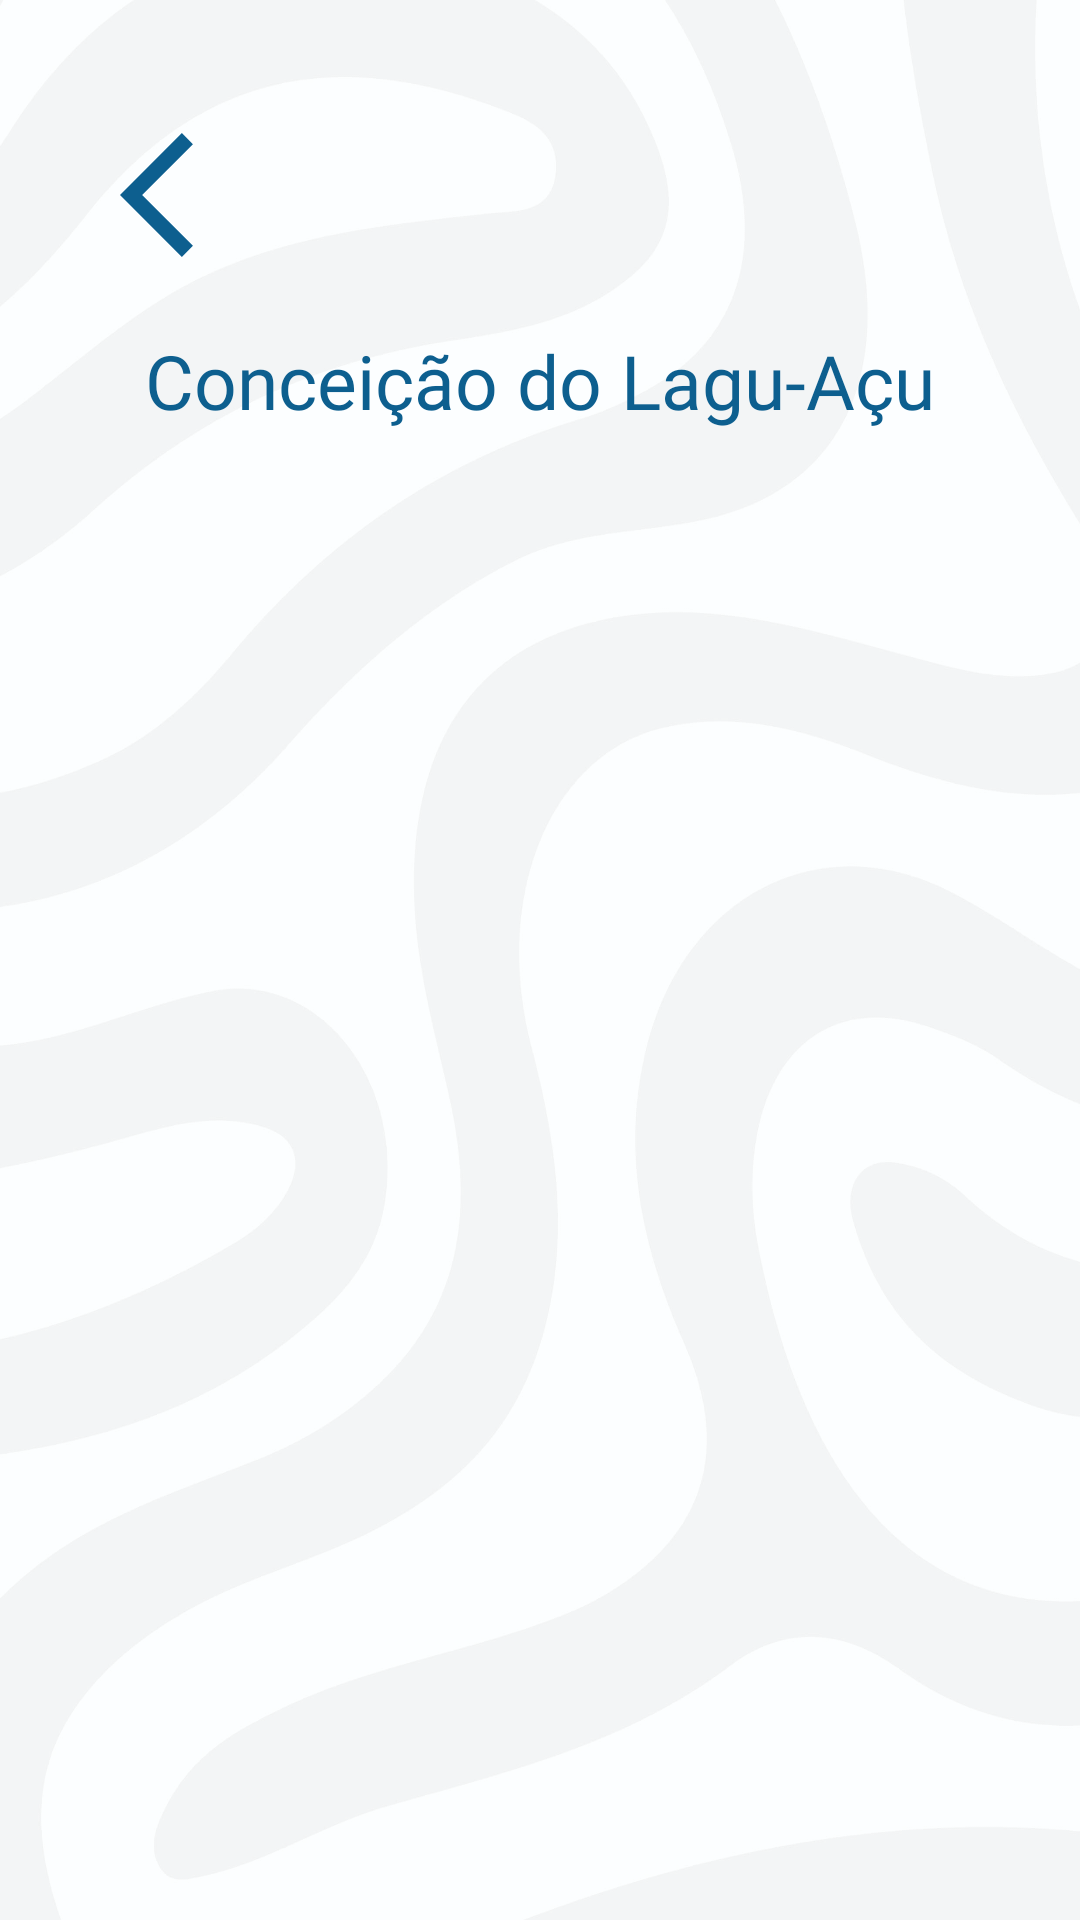

Layout XML and referenced resources for this Android screen:
<!-- AndroidManifest.xml: application theme Theme.Eps_ma -->
<!-- res/layout/activity_municipio_conceicao_lagu_acu.xml -->
<?xml version="1.0" encoding="utf-8"?>
<androidx.constraintlayout.widget.ConstraintLayout xmlns:android="http://schemas.android.com/apk/res/android"
    xmlns:app="http://schemas.android.com/apk/res-auto"
    xmlns:tools="http://schemas.android.com/tools"
    android:layout_width="match_parent"
    android:layout_height="match_parent"
    android:background="@drawable/bg_2"
    android:padding="40dp"
    tools:context=".MunicipioConceicaoLaguAcu">

    <ImageView
        android:id="@+id/bt_voltar_municipio_conceicao_lagu_acu"
        android:layout_width="50dp"
        android:layout_height="50dp"
        android:src="@drawable/ic_voltar"
        tools:ignore="MissingConstraints" />

    <TextView
        android:id="@+id/title_municipio"
        android:layout_width="match_parent"
        android:layout_height="wrap_content"
        android:layout_marginTop="70sp"
        android:text="@string/formacao_conceicao_lagu_acu"
        android:fontFamily="@font/signika_bold"
        android:textSize="25sp"
        android:textAlignment="center"
        android:textColor="@color/azulPrincipal"
        app:layout_constraintEnd_toEndOf="parent"
        app:layout_constraintStart_toStartOf="parent"
        app:layout_constraintTop_toTopOf="parent" />

    <androidx.recyclerview.widget.RecyclerView
        android:id="@+id/info_cursos_conceicao_lagu_acu"
        android:layout_width="match_parent"
        android:layout_height="500dp"
        android:layout_below="@+id/title_municipio"
        android:layout_marginTop="8dp"
        android:divider="@android:color/darker_gray"
        android:dividerHeight="1dp"
        android:layout_marginBottom="8dp"
        android:layout_alignParentStart="true"
        app:layout_constraintTop_toBottomOf="@+id/title_municipio"/>

</androidx.constraintlayout.widget.ConstraintLayout>
<!-- resources referenced by this layout -->
<resources>
  <color name="azulPrincipal">#0D5F8F</color>
  <!-- drawable bg_2: jpg bitmap (drawable, 749793 bytes) -->
  <!-- drawable ic_voltar (drawable) -->
  <vector android:autoMirrored="true" android:height="24dp"
      android:tint="#0D5F8F" android:viewportHeight="24"
      android:viewportWidth="24" android:width="24dp" xmlns:android="http://schemas.android.com/apk/res/android">
      <path android:fillColor="@android:color/white" android:pathData="M11.67,3.87L9.9,2.1 0,12l9.9,9.9 1.77,-1.77L3.54,12z"/>
  </vector>
  <string name="formacao_conceicao_lagu_acu">Conceição do Lagu-Açu</string>
  <style name="Theme.Eps_ma" parent="Base.Theme.Eps_ma" />
  <style name="Base.Theme.Eps_ma" parent="Theme.Material3.DayNight.NoActionBar">
          
          
      </style>
</resources>
